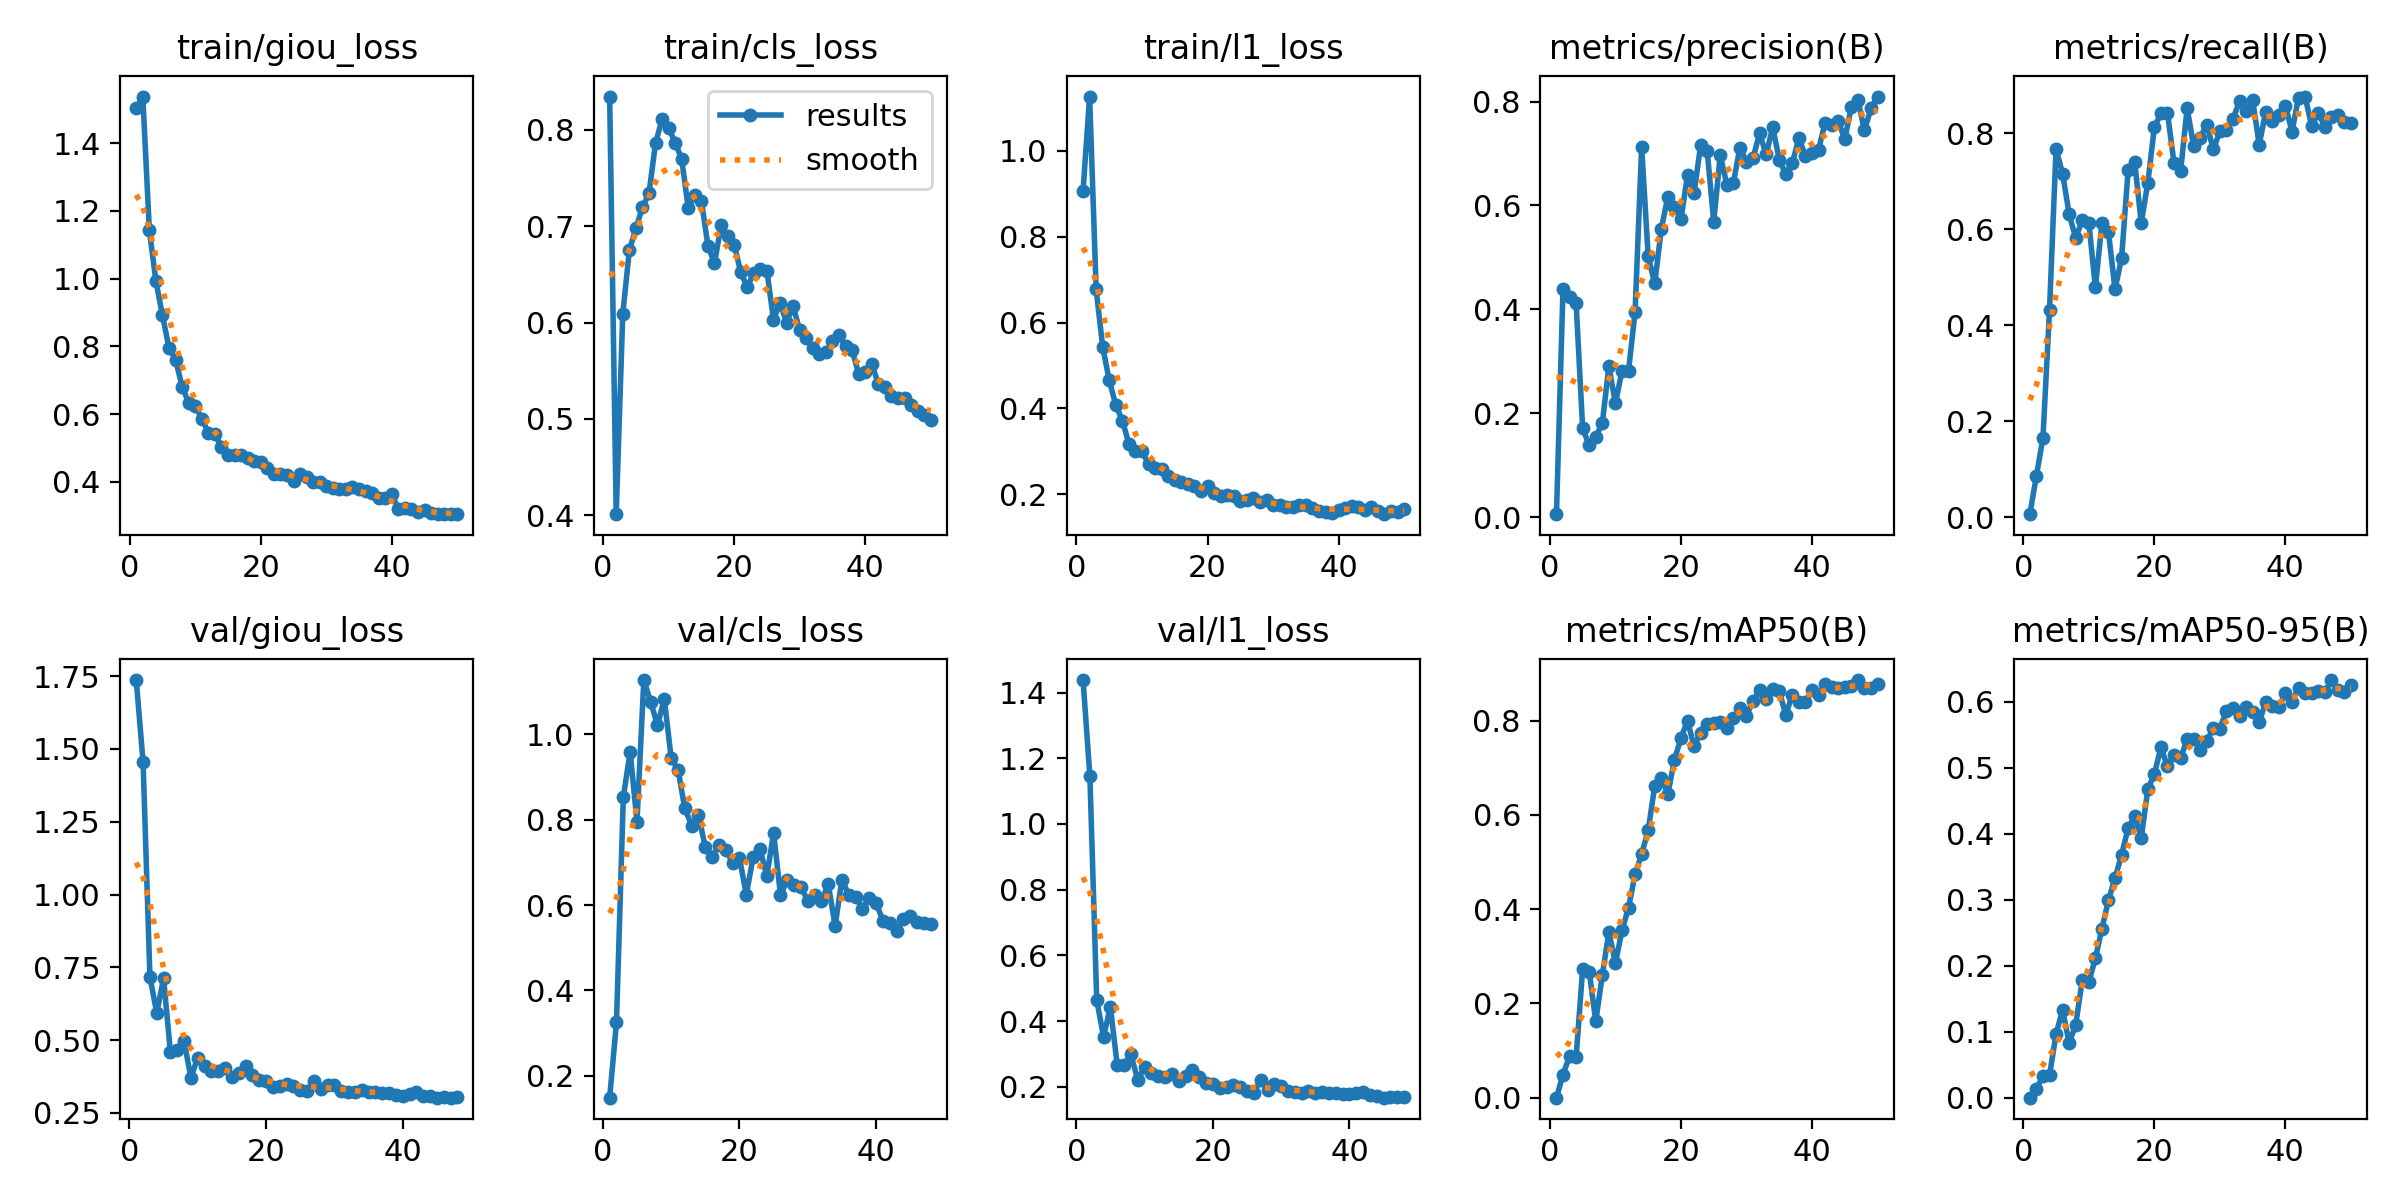

The data file committed next to this chart (first rows):
epoch, time, train/giou_loss, train/cls_loss, train/l1_loss, metrics/precision(B), metrics/recall(B), metrics/mAP50(B), metrics/mAP50-95(B), val/giou_loss, val/cls_loss, val/l1_loss, lr/pg0, lr/pg1, lr/pg2
1, 13.45, 1.503, 0.8346, 0.9067, 0.00607, 0.00651, 0.00023, 5e-05, 1.736, 0.1487, 1.438, 0.000443, 0.000443, 0.000443
2, 24.01, 1.538, 0.4011, 1.127, 0.4396, 0.08628, 0.04935, 0.01318, 1.454, 0.3251, 1.146, 0.0008824, 0.0008824, 0.0008824
3, 37.86, 1.143, 0.6088, 0.6772, 0.4236, 0.1656, 0.08843, 0.03278, 0.7181, 0.8527, 0.4643, 0.001304, 0.001304, 0.001304
4, 51.64, 0.9929, 0.6749, 0.5425, 0.4125, 0.4315, 0.08559, 0.034, 0.593, 0.96, 0.3522, 0.001344, 0.001344, 0.001344
5, 66.13, 0.8918, 0.6977, 0.4649, 0.1711, 0.7678, 0.2735, 0.09649, 0.7127, 0.7953, 0.4436, 0.001316, 0.001316, 0.001316
6, 80.1, 0.7954, 0.7196, 0.4073, 0.1385, 0.7155, 0.2678, 0.1334, 0.4586, 1.127, 0.2661, 0.001288, 0.001288, 0.001288
7, 95.76, 0.7607, 0.7341, 0.3715, 0.1545, 0.6313, 0.1622, 0.08248, 0.4676, 1.077, 0.2652, 0.001259, 0.001259, 0.001259
8, 108.4, 0.6815, 0.7862, 0.3169, 0.1811, 0.5817, 0.26, 0.1107, 0.4967, 1.022, 0.2993, 0.001231, 0.001231, 0.001231
9, 120.1, 0.6335, 0.8111, 0.2996, 0.2907, 0.6187, 0.3519, 0.1781, 0.3709, 1.083, 0.2214, 0.001203, 0.001203, 0.001203
10, 134.9, 0.6235, 0.8019, 0.2997, 0.2191, 0.614, 0.2858, 0.1757, 0.4401, 0.9453, 0.259, 0.001174, 0.001174, 0.001174
11, 146.9, 0.5871, 0.7869, 0.2694, 0.282, 0.4787, 0.3548, 0.211, 0.4105, 0.9177, 0.2434, 0.001146, 0.001146, 0.001146
12, 160.1, 0.5455, 0.7695, 0.2617, 0.2818, 0.6135, 0.4031, 0.2562, 0.3947, 0.8269, 0.234, 0.001118, 0.001118, 0.001118
13, 173.2, 0.5424, 0.7185, 0.2575, 0.3954, 0.5937, 0.4738, 0.2995, 0.3952, 0.7863, 0.2308, 0.001089, 0.001089, 0.001089
14, 186.3, 0.5027, 0.732, 0.2416, 0.7125, 0.4749, 0.5169, 0.3327, 0.4039, 0.811, 0.2382, 0.001061, 0.001061, 0.001061
15, 199.7, 0.4795, 0.7263, 0.2336, 0.502, 0.5403, 0.5671, 0.3683, 0.3735, 0.7357, 0.2183, 0.001033, 0.001033, 0.001033
16, 212.8, 0.4794, 0.6798, 0.2276, 0.45, 0.7234, 0.6618, 0.4087, 0.386, 0.7127, 0.2338, 0.001005, 0.001005, 0.001005
17, 226, 0.4794, 0.6615, 0.2226, 0.5546, 0.7397, 0.6779, 0.4271, 0.4107, 0.7412, 0.2528, 0.0009763, 0.0009763, 0.0009763
18, 239.2, 0.4721, 0.7008, 0.2183, 0.6172, 0.613, 0.6438, 0.3936, 0.3794, 0.7296, 0.2293, 0.000948, 0.000948, 0.000948
19, 250.9, 0.4607, 0.6898, 0.2073, 0.598, 0.6968, 0.7168, 0.4671, 0.3615, 0.6987, 0.2132, 0.0009197, 0.0009197, 0.0009197
20, 264.2, 0.4578, 0.681, 0.2181, 0.5734, 0.8122, 0.7625, 0.4906, 0.3611, 0.7108, 0.2095, 0.0008914, 0.0008914, 0.0008914
21, 277.3, 0.4418, 0.6522, 0.2026, 0.6586, 0.8415, 0.8, 0.5307, 0.3386, 0.6244, 0.1961, 0.0008631, 0.0008631, 0.0008631
22, 290.6, 0.4236, 0.6367, 0.196, 0.6238, 0.843, 0.7457, 0.5023, 0.3435, 0.7118, 0.1996, 0.0008348, 0.0008348, 0.0008348
23, 302.4, 0.4226, 0.6519, 0.1966, 0.7157, 0.7377, 0.7739, 0.5193, 0.35, 0.732, 0.2047, 0.0008065, 0.0008065, 0.0008065
24, 314.6, 0.4201, 0.6558, 0.1961, 0.7052, 0.7204, 0.7924, 0.5144, 0.3431, 0.6681, 0.199, 0.0007782, 0.0007782, 0.0007782
25, 326.7, 0.4034, 0.6536, 0.1836, 0.5689, 0.8518, 0.794, 0.5429, 0.3302, 0.7687, 0.1877, 0.0007499, 0.0007499, 0.0007499
26, 340.5, 0.4221, 0.6031, 0.1868, 0.6968, 0.7731, 0.7972, 0.5433, 0.327, 0.6249, 0.1822, 0.0007216, 0.0007216, 0.0007216
27, 354.3, 0.416, 0.6201, 0.1917, 0.64, 0.7907, 0.7853, 0.527, 0.3604, 0.6577, 0.2214, 0.0006934, 0.0006934, 0.0006934
28, 366.4, 0.3995, 0.5999, 0.1805, 0.6434, 0.818, 0.8049, 0.5407, 0.3324, 0.648, 0.1914, 0.0006651, 0.0006651, 0.0006651
29, 378.8, 0.3985, 0.617, 0.1871, 0.7114, 0.7665, 0.8272, 0.5601, 0.3444, 0.6428, 0.2083, 0.0006368, 0.0006368, 0.0006368
30, 392.3, 0.387, 0.592, 0.1734, 0.6836, 0.8039, 0.8105, 0.5593, 0.3449, 0.6096, 0.2012, 0.0006085, 0.0006085, 0.0006085
31, 404.5, 0.3817, 0.5836, 0.1744, 0.6913, 0.8061, 0.8418, 0.5867, 0.3251, 0.624, 0.1864, 0.0005802, 0.0005802, 0.0005802
32, 418.2, 0.3806, 0.5736, 0.1696, 0.7388, 0.8301, 0.8654, 0.5904, 0.3228, 0.6096, 0.1835, 0.0005519, 0.0005519, 0.0005519
33, 431.9, 0.3798, 0.5679, 0.1702, 0.6985, 0.8665, 0.8452, 0.5789, 0.3209, 0.649, 0.1826, 0.0005236, 0.0005236, 0.0005236
34, 444.5, 0.3844, 0.5694, 0.1742, 0.7503, 0.8454, 0.868, 0.5926, 0.3285, 0.5514, 0.1874, 0.0004953, 0.0004953, 0.0004953
35, 458.3, 0.3782, 0.5809, 0.1756, 0.6884, 0.8684, 0.8617, 0.5846, 0.3229, 0.6594, 0.1808, 0.000467, 0.000467, 0.000467
36, 470.5, 0.3728, 0.5868, 0.1667, 0.6602, 0.7763, 0.8126, 0.569, 0.3209, 0.6242, 0.1837, 0.0004387, 0.0004387, 0.0004387
37, 483.1, 0.3662, 0.5755, 0.1609, 0.6819, 0.8451, 0.8546, 0.5998, 0.3181, 0.619, 0.1804, 0.0004104, 0.0004104, 0.0004104
38, 497.3, 0.3519, 0.5711, 0.1585, 0.7294, 0.8249, 0.8402, 0.5938, 0.3168, 0.5911, 0.1825, 0.0003821, 0.0003821, 0.0003821
39, 510.5, 0.3516, 0.5471, 0.1569, 0.6958, 0.8384, 0.8397, 0.5918, 0.3122, 0.6177, 0.1778, 0.0003538, 0.0003538, 0.0003538
40, 522.4, 0.3646, 0.5491, 0.1621, 0.7009, 0.8576, 0.8646, 0.6134, 0.3095, 0.6054, 0.1772, 0.0003255, 0.0003255, 0.0003255
41, 537.1, 0.3193, 0.5573, 0.1671, 0.7076, 0.8035, 0.8547, 0.6004, 0.3142, 0.5633, 0.1812, 0.0002972, 0.0002972, 0.0002972
42, 548.8, 0.323, 0.536, 0.1711, 0.7593, 0.874, 0.8767, 0.6207, 0.3205, 0.558, 0.1854, 0.0002689, 0.0002689, 0.0002689
43, 562.2, 0.3201, 0.5334, 0.1705, 0.7544, 0.8764, 0.872, 0.613, 0.309, 0.5395, 0.1745, 0.0002406, 0.0002406, 0.0002406
44, 573.8, 0.3113, 0.5241, 0.163, 0.7616, 0.8154, 0.8695, 0.613, 0.3066, 0.5678, 0.1736, 0.0002123, 0.0002123, 0.0002123
45, 585.5, 0.3169, 0.5213, 0.169, 0.728, 0.8432, 0.872, 0.6165, 0.3024, 0.5743, 0.1671, 0.0001841, 0.0001841, 0.0001841
46, 597, 0.3084, 0.5219, 0.1597, 0.7891, 0.8137, 0.8738, 0.6143, 0.306, 0.5595, 0.1694, 0.0001558, 0.0001558, 0.0001558
47, 608.6, 0.3049, 0.5146, 0.153, 0.8036, 0.8331, 0.8859, 0.6329, 0.3027, 0.5582, 0.1687, 0.0001275, 0.0001275, 0.0001275
48, 621.4, 0.3051, 0.5086, 0.1599, 0.7443, 0.8388, 0.8695, 0.6183, 0.3048, 0.5552, 0.1683, 9.91726e-05, 9.91726e-05, 9.91726e-05
49, 633.2, 0.3052, 0.5045, 0.158, 0.7869, 0.8225, 0.8686, 0.615, nan, nan, nan, 7.08784e-05, 7.08784e-05, 7.08784e-05
50, 644.9, 0.3051, 0.4986, 0.1645, 0.8096, 0.8204, 0.8786, 0.626, nan, nan, nan, 4.25842e-05, 4.25842e-05, 4.25842e-05
